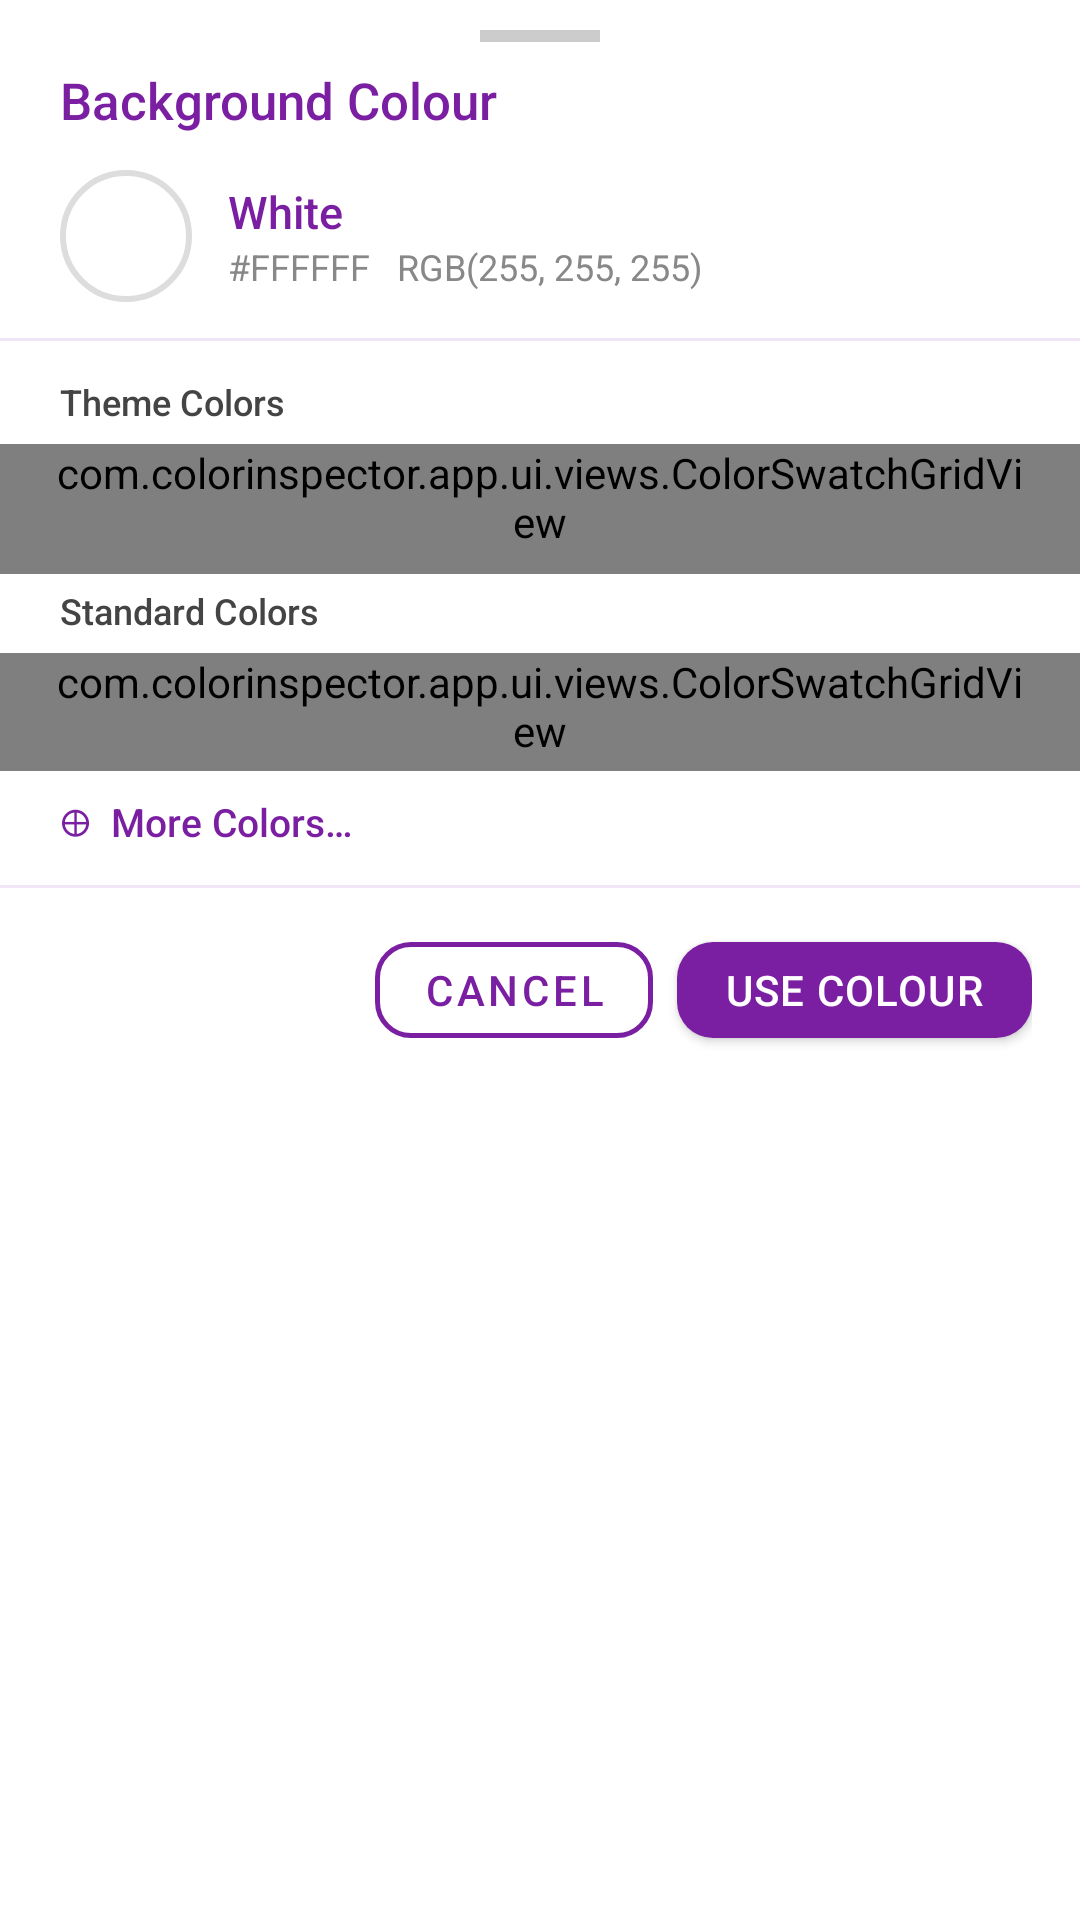

Reconstruct the res/layout file that produces this screen, plus the resources it refers to.
<!-- AndroidManifest.xml: application theme Theme.ColorInspector -->
<!-- res/layout/dialog_color_picker.xml -->
<?xml version="1.0" encoding="utf-8"?>
<LinearLayout
    xmlns:android="http://schemas.android.com/apk/res/android"
    android:layout_width="match_parent"
    android:layout_height="wrap_content"
    android:orientation="vertical"
    android:background="#FFFFFF"
    android:paddingBottom="16dp">

    
    <View
        android:layout_width="40dp"
        android:layout_height="4dp"
        android:layout_gravity="center_horizontal"
        android:layout_marginTop="10dp"
        android:layout_marginBottom="8dp"
        android:background="#CCCCCC"
        android:importantForAccessibility="no" />

    
    <TextView
        android:layout_width="match_parent"
        android:layout_height="wrap_content"
        android:text="Background Colour"
        android:textColor="#7B1FA2"
        android:textSize="17sp"
        android:fontFamily="sans-serif-medium"
        android:paddingStart="20dp"
        android:paddingEnd="20dp"
        android:paddingBottom="12dp" />

    
    <LinearLayout
        android:layout_width="match_parent"
        android:layout_height="wrap_content"
        android:orientation="horizontal"
        android:gravity="center_vertical"
        android:paddingStart="20dp"
        android:paddingEnd="20dp"
        android:paddingBottom="12dp">

        <View
            android:id="@+id/previewSwatch"
            android:layout_width="44dp"
            android:layout_height="44dp"
            android:background="@drawable/bg_color_swatch"
            android:layout_marginEnd="12dp" />

        <LinearLayout
            android:layout_width="0dp"
            android:layout_height="wrap_content"
            android:layout_weight="1"
            android:orientation="vertical">

            <TextView
                android:id="@+id/tvColorName"
                android:layout_width="wrap_content"
                android:layout_height="wrap_content"
                android:textColor="#7B1FA2"
                android:textSize="15sp"
                android:fontFamily="sans-serif-medium"
                android:text="White" />

            <TextView
                android:id="@+id/tvColorHex"
                android:layout_width="wrap_content"
                android:layout_height="wrap_content"
                android:textColor="#888888"
                android:textSize="12sp"
                android:text="#FFFFFF   RGB(255, 255, 255)" />

        </LinearLayout>
    </LinearLayout>

    
    <View
        android:layout_width="match_parent"
        android:layout_height="1dp"
        android:background="#F0E6F8"
        android:layout_marginBottom="12dp" />

    
    <TextView
        android:layout_width="wrap_content"
        android:layout_height="wrap_content"
        android:text="Theme Colors"
        android:textColor="#444444"
        android:textSize="12sp"
        android:fontFamily="sans-serif-medium"
        android:paddingStart="20dp"
        android:paddingBottom="6dp" />

    
    <com.colorinspector.app.ui.views.ColorSwatchGridView
        android:id="@+id/themeColorGrid"
        android:layout_width="match_parent"
        android:layout_height="wrap_content"
        android:paddingStart="16dp"
        android:paddingEnd="16dp"
        android:paddingBottom="8dp" />

    
    <TextView
        android:layout_width="wrap_content"
        android:layout_height="wrap_content"
        android:text="Standard Colors"
        android:textColor="#444444"
        android:textSize="12sp"
        android:fontFamily="sans-serif-medium"
        android:paddingStart="20dp"
        android:paddingTop="4dp"
        android:paddingBottom="6dp" />

    
    <com.colorinspector.app.ui.views.ColorSwatchGridView
        android:id="@+id/standardColorGrid"
        android:layout_width="match_parent"
        android:layout_height="wrap_content"
        android:paddingStart="16dp"
        android:paddingEnd="16dp"
        android:paddingBottom="4dp" />

    
    <TextView
        android:id="@+id/tvMoreColors"
        android:layout_width="wrap_content"
        android:layout_height="wrap_content"
        android:text="⊕  More Colors…"
        android:textColor="#7B1FA2"
        android:textSize="13sp"
        android:fontFamily="sans-serif-medium"
        android:paddingStart="20dp"
        android:paddingTop="8dp"
        android:paddingBottom="8dp"
        android:background="?attr/selectableItemBackground" />

    
    <View
        android:layout_width="match_parent"
        android:layout_height="1dp"
        android:background="#F0E6F8"
        android:layout_marginTop="4dp"
        android:layout_marginBottom="12dp" />

    
    <LinearLayout
        android:layout_width="match_parent"
        android:layout_height="wrap_content"
        android:orientation="horizontal"
        android:paddingStart="16dp"
        android:paddingEnd="16dp"
        android:gravity="end">

        <com.google.android.material.button.MaterialButton
            android:id="@+id/btnCancelColor"
            style="@style/OutlineVioletBtn"
            android:layout_width="wrap_content"
            android:layout_height="44dp"
            android:text="Cancel"
            android:layout_marginEnd="8dp" />

        <com.google.android.material.button.MaterialButton
            android:id="@+id/btnUseColor"
            style="@style/FilledVioletBtn"
            android:layout_width="wrap_content"
            android:layout_height="44dp"
            android:text="Use Colour" />

    </LinearLayout>

</LinearLayout>
<!-- resources referenced by this layout -->
<resources>
  <!-- drawable bg_color_swatch (drawable) -->
  <?xml version="1.0" encoding="utf-8"?>
  <shape xmlns:android="http://schemas.android.com/apk/res/android"
      android:shape="oval">
      <solid android:color="#FFFFFFFF" />
      <stroke android:width="2dp" android:color="#DDDDDD" />
  </shape>
  <style name="FilledVioletBtn" parent="Widget.MaterialComponents.Button">
          <item name="backgroundTint">@color/violet_700</item>
          <item name="android:textColor">@color/white</item>
          <item name="cornerRadius">12dp</item>
          <item name="android:textSize">14sp</item>
          <item name="android:letterSpacing">0.03</item>
      </style>
  <style name="OutlineVioletBtn" parent="Widget.MaterialComponents.Button.OutlinedButton">
          <item name="strokeColor">@color/violet_700</item>
          <item name="strokeWidth">1.5dp</item>
          <item name="android:textColor">@color/violet_700</item>
          <item name="rippleColor">@color/violet_100</item>
          <item name="cornerRadius">12dp</item>
          <item name="android:textSize">14sp</item>
      </style>
  <style name="Theme.ColorInspector" parent="Theme.MaterialComponents.DayNight.NoActionBar">
          <item name="colorPrimary">@color/violet_700</item>
          <item name="colorPrimaryVariant">@color/violet_900</item>
          <item name="colorOnPrimary">@color/white</item>
          <item name="colorSecondary">@color/violet_400</item>
          <item name="colorOnSecondary">@color/white</item>
          <item name="android:windowBackground">@color/background_white</item>
          <item name="android:statusBarColor">@color/violet_900</item>
          <item name="android:navigationBarColor">@color/violet_900</item>
      </style>
  <color name="violet_700">#7B1FA2</color>
  <color name="white">#FFFFFFFF</color>
  <color name="violet_100">#E1BEE7</color>
  <color name="violet_900">#4A148C</color>
  <color name="violet_400">#AB47BC</color>
  <color name="background_white">#FAFAFA</color>
</resources>
